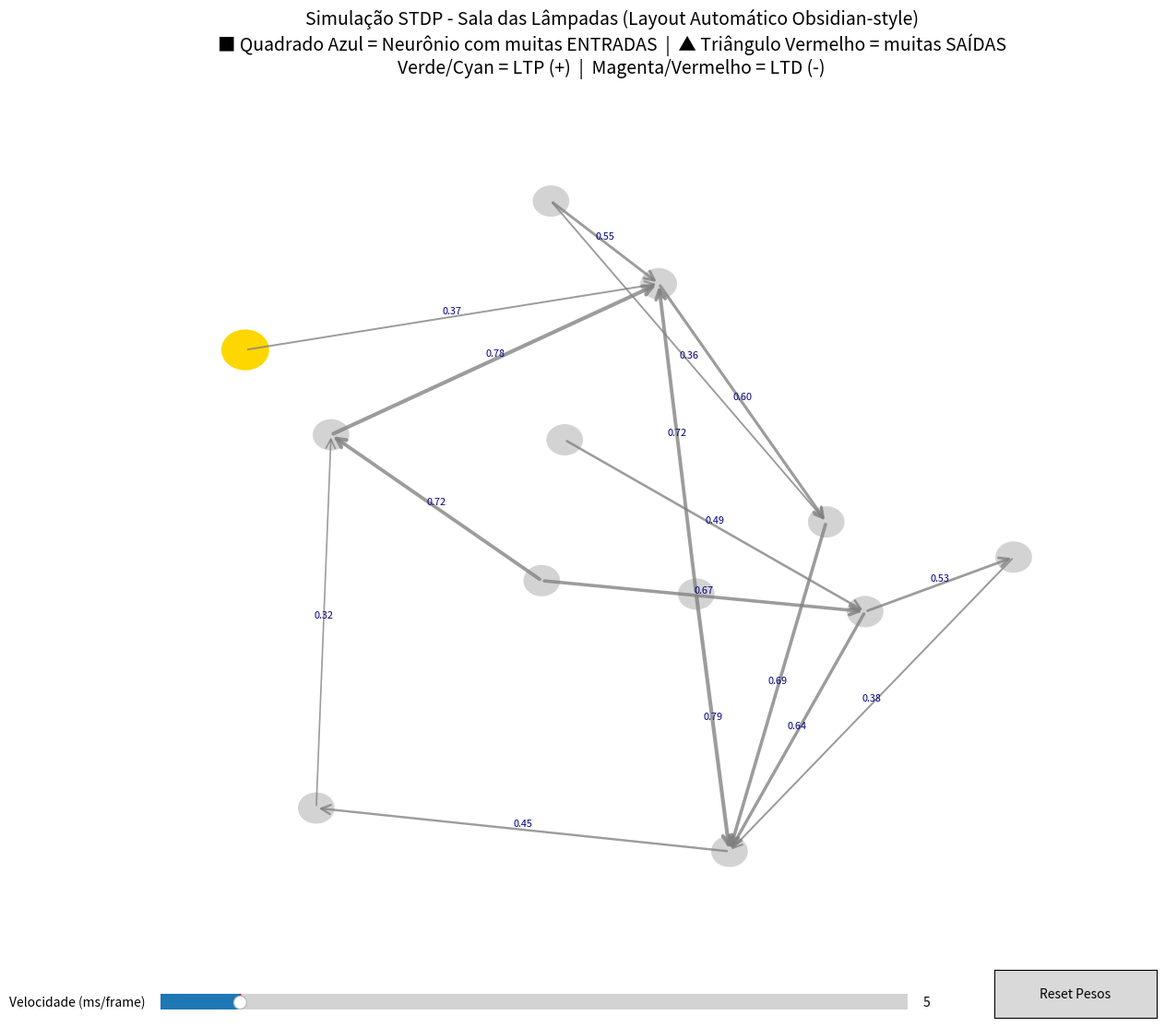

Reproduce this figure in Python.
import numpy as np
import matplotlib.pyplot as plt
from matplotlib.patches import FancyArrowPatch, Polygon, Rectangle
import matplotlib.animation as animation
from matplotlib.widgets import Slider, Button
import networkx as nx

# ====================== PARÂMETROS AJUSTÁVEIS ======================
N_NEURONS = 12
MIN_IN = 1
MAX_IN = 2
MIN_OUT = 1
MAX_OUT = 2          # conexões mais esparsas para ficar menos bagunçado

A_plus = 0.008
A_minus = 0.0085
tau_plus = 20.0
tau_minus = 20.0

# ====================== CRIAÇÃO DA REDE (corrigido) ======================
np.random.seed(42)
G = nx.DiGraph()

# Primeiro cria todos os nós com atributos zerados
for i in range(N_NEURONS):
    G.add_node(i, out_degree=0, in_degree=0)

# Agora adiciona as conexões
for i in range(N_NEURONS):
    num_out = np.random.randint(MIN_OUT, MAX_OUT + 1)
    possible_targets = [j for j in range(N_NEURONS) if j != i]
    targets = np.random.choice(possible_targets, num_out, replace=False)
    
    for t in targets:
        weight = np.random.uniform(0.3, 0.8)
        G.add_edge(i, t, weight=weight, last_delta=0.0, flash_frames=0)
        
        # Incrementa graus de forma segura
        G.nodes[i]['out_degree'] += 1
        G.nodes[t]['in_degree'] += 1

# ====================== LAYOUT AUTOMÁTICO (tipo Obsidian) ======================
pos = nx.spring_layout(G, k=0.4, iterations=200, seed=42)

# ====================== FIGURA ======================
fig, ax = plt.subplots(figsize=(13.5, 11.5))
ax.set_xlim(-1.2, 1.2)
ax.set_ylim(-1.2, 1.2)
ax.axis('off')
plt.title('Simulação STDP - Sala das Lâmpadas (Layout Automático Obsidian-style)\n'
          '■ Quadrado Azul = Neurônio com muitas ENTRADAS  |  ▲ Triângulo Vermelho = muitas SAÍDAS\n'
          'Verde/Cyan = LTP (+)  |  Magenta/Vermelho = LTD (-)', fontsize=14, pad=30)

# ====================== DESENHA NEURÔNIOS COM FORMAS ======================
neuron_patches = []
for i in range(N_NEURONS):
    x, y = pos[i]
    in_deg = G.nodes[i]['in_degree']
    out_deg = G.nodes[i]['out_degree']
    
    if in_deg >= 6:           # muitas entradas
        patch = Rectangle((x-0.048, y-0.048), 0.096, 0.096, 
                          color='royalblue', ec='black', lw=2)
    elif out_deg >= 6:        # muitas saídas
        patch = Polygon([[x, y+0.055], [x-0.05, y-0.04], [x+0.05, y-0.04]],
                        color='crimson', ec='black', lw=2)
    else:
        patch = plt.Circle((x, y), 0.043, color='lightgray', ec='black', lw=1.6)
    
    ax.add_patch(patch)
    neuron_patches.append(patch)

# ====================== DESENHA CONEXÕES ======================
arrows = []
arrow_texts = []
for u, v, data in G.edges(data=True):
    x1, y1 = pos[u]
    x2, y2 = pos[v]
    arrow = FancyArrowPatch((x1, y1), (x2, y2),
                            arrowstyle='->', mutation_scale=18,
                            linewidth=data['weight']*3.8,
                            color='gray', alpha=0.78, zorder=1)
    ax.add_patch(arrow)
    arrows.append((arrow, u, v, data))
    
    mx = (x1 + x2) / 2
    my = (y1 + y2) / 2 + 0.018
    txt = ax.text(mx, my, f"{data['weight']:.2f}", fontsize=7.8, 
                  ha='center', va='center', color='navy', zorder=3)
    arrow_texts.append(txt)

# ====================== VARIÁVEIS DE ESTADO ======================
last_spike_time = np.full(N_NEURONS, -1000.0)

def stdp_delta(pre_time, post_time):
    dt = post_time - pre_time
    if dt > 0:
        return A_plus * np.exp(-dt / tau_plus)
    else:
        return -A_minus * np.exp(dt / tau_minus)

def update(frame):
    t = frame * 5.0

    # Inputs aleatórios (pré)
    active_pre = np.random.choice(N_NEURONS, np.random.randint(MIN_IN, MAX_IN+1), replace=False)
    
    for pre in active_pre:
        last_spike_time[pre] = t
        for _, v, data in G.out_edges(pre, data=True):
            if np.random.rand() < min(0.9, data['weight'] * 0.78):
                last_spike_time[v] = t + np.random.uniform(1.5, 13)

    # Aplica STDP
    for arrow_patch, u, v, data in arrows:
        pre_t = last_spike_time[u]
        post_t = last_spike_time[v]
        
        if abs(pre_t - t) < 130 and abs(post_t - t) < 130:
            dw = stdp_delta(pre_t, post_t)
            
            if abs(dw) > 0.00008:
                new_w = np.clip(data['weight'] + dw, 0.05, 1.3)
                data['weight'] = new_w
                data['last_delta'] = dw
                data['flash_frames'] = 3
                
                arrow_patch.set_linewidth(new_w * 3.8)
                
                if dw > 0.0015:
                    arrow_patch.set_color('lime')
                elif dw > 0.0001:
                    arrow_patch.set_color('cyan')
                elif dw < -0.0015:
                    arrow_patch.set_color('magenta')
                elif dw < -0.0001:
                    arrow_patch.set_color('red')

    # Atualiza aparência dos neurônios
    for i, patch in enumerate(neuron_patches):
        if abs(last_spike_time[i] - t) < 25:
            patch.set_color('gold')
            if isinstance(patch, plt.Circle):
                patch.set_radius(0.057)
        else:
            in_deg = G.nodes[i]['in_degree']
            out_deg = G.nodes[i]['out_degree']
            if in_deg >= 6:
                patch.set_color('royalblue')
            elif out_deg >= 6:
                patch.set_color('crimson')
            else:
                patch.set_color('lightgray')
            if isinstance(patch, plt.Circle):
                patch.set_radius(0.043)

    # Atualiza textos e flash das setas
    for i, txt in enumerate(arrow_texts):
        u, v, data = arrows[i][1], arrows[i][2], arrows[i][3]
        txt.set_text(f"{data['weight']:.2f}")
        
        if data.get('flash_frames', 0) > 0:
            data['flash_frames'] -= 1
        else:
            arrows[i][0].set_color('gray')
            arrows[i][0].set_alpha(0.78)

    return neuron_patches + [a[0] for a in arrows] + arrow_texts

# ====================== ANIMAÇÃO ======================
ani = animation.FuncAnimation(fig, update, frames=1500, interval=70, blit=False, repeat=True)

# ====================== CONTROLES ======================
ax_slider = plt.axes([0.15, 0.025, 0.6, 0.03])
slider = Slider(ax_slider, 'Velocidade (ms/frame)', 2, 30, valinit=5, valstep=1)

def update_speed(val):
    ani.event_source.interval = int(val * 8)
slider.on_changed(update_speed)

ax_reset = plt.axes([0.82, 0.025, 0.13, 0.045])
btn_reset = Button(ax_reset, 'Reset Pesos')

def reset(event):
    for _, _, data in G.edges(data=True):
        data['weight'] = np.random.uniform(0.3, 0.85)
        data['flash_frames'] = 0
    for arrow_patch, _, _, data in arrows:
        arrow_patch.set_linewidth(data['weight'] * 3.8)
        arrow_patch.set_color('gray')
        arrow_patch.set_alpha(0.78)
    print("Pesos resetados com sucesso!")
btn_reset.on_clicked(reset)

plt.show()
